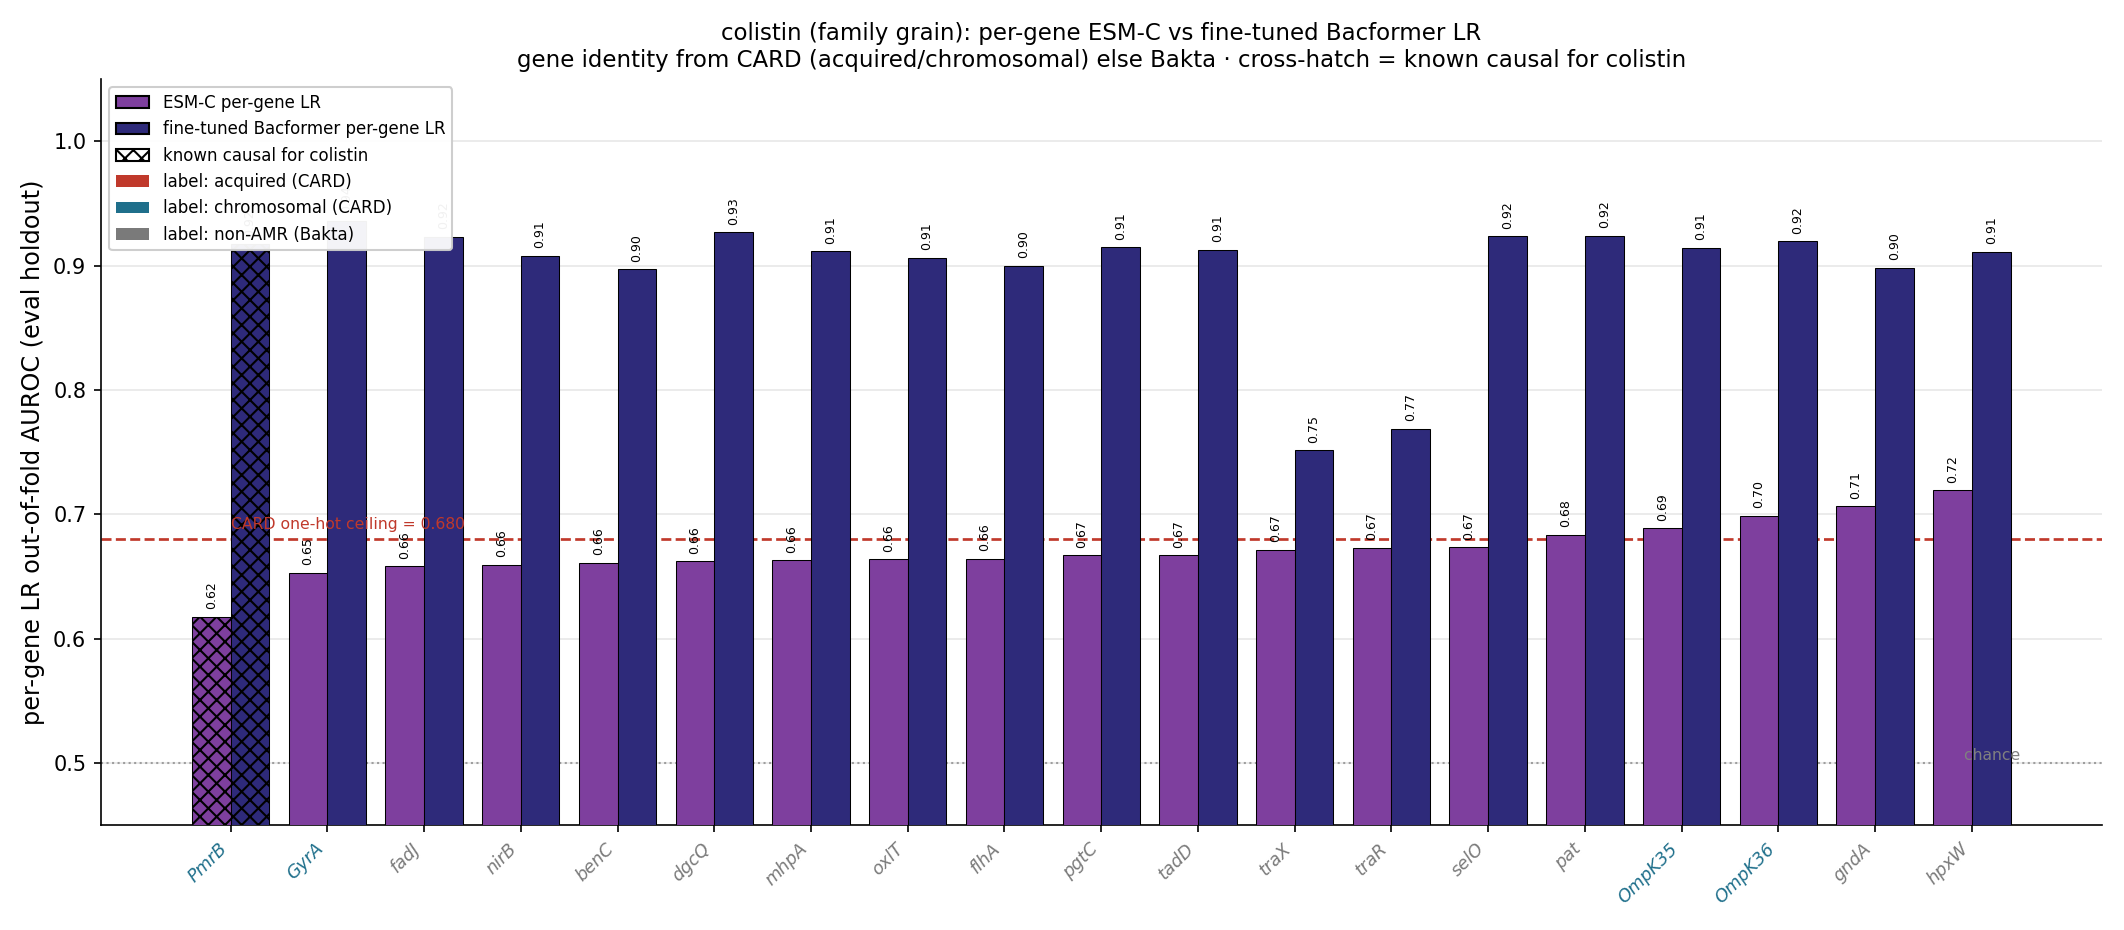

The data file committed next to this chart (first rows):
gene, source, n_carriers, esm_lr_auroc, ft_lr_auroc, is_causal, delta_ft_minus_esm
hpxW, bakta_nonamr, 273, 0.7193, 0.9113, False, 0.192
gndA, bakta_nonamr, 274, 0.7066, 0.8984, False, 0.1918
OmpK36, chromosomal, 262, 0.6989, 0.9195, False, 0.2206
OmpK35, chromosomal, 269, 0.6887, 0.9142, False, 0.2255
pat, bakta_nonamr, 275, 0.6835, 0.9241, False, 0.2405
selO, bakta_nonamr, 275, 0.6733, 0.9236, False, 0.2503
traR, bakta_nonamr, 128, 0.6731, 0.7689, False, 0.0958
traX, bakta_nonamr, 163, 0.6715, 0.7517, False, 0.08022
tadD, bakta_nonamr, 266, 0.6672, 0.9127, False, 0.2455
pgtC, bakta_nonamr, 267, 0.667, 0.9148, False, 0.2477
flhA, bakta_nonamr, 273, 0.664, 0.8997, False, 0.2357
oxlT, bakta_nonamr, 272, 0.6639, 0.9061, False, 0.2422
mhpA, bakta_nonamr, 274, 0.6629, 0.9115, False, 0.2486
dgcQ, bakta_nonamr, 273, 0.662, 0.927, False, 0.265
benC, bakta_nonamr, 273, 0.6609, 0.8973, False, 0.2364
nirB, bakta_nonamr, 273, 0.6593, 0.9078, False, 0.2486
fadJ, bakta_nonamr, 275, 0.6583, 0.9231, False, 0.2648
GyrA, chromosomal, 275, 0.653, 0.9362, False, 0.2831
OXA, acquired, 141, 0.649, 0.7399, False, 0.09091
PmrB, chromosomal, 275, 0.6176, 0.9172, True, 0.2996
Dfr, acquired, 136, 0.6143, 0.711, False, 0.09666
AAC(6'), acquired, 174, 0.5747, 0.7406, False, 0.1659
ParC, chromosomal, 274, 0.5708, 0.9341, False, 0.3633
TEM, acquired, 158, 0.5615, 0.7608, False, 0.1994
MphA, acquired, 102, 0.5508, 0.6951, False, 0.1443
APH(3'), acquired, 86, 0.5484, 0.6056, False, 0.05728
Cat, acquired, 111, 0.5483, 0.6316, False, 0.08331
AAC(3), acquired, 86, 0.5407, 0.7006, False, 0.1599
QnrB, acquired, 51, 0.5378, 0.6002, False, 0.06244
KPC, acquired, 92, 0.5347, 0.6943, False, 0.1595
Mrx, acquired, 102, 0.5337, 0.6715, False, 0.1378
ArmA, acquired, 41, 0.5255, 0.6062, False, 0.08066
NDM, acquired, 47, 0.525, 0.6061, False, 0.08111
ANT(3''), acquired, 127, 0.5248, 0.7278, False, 0.203
MsrE, acquired, 45, 0.5203, 0.6342, False, 0.1139
MphE, acquired, 45, 0.5189, 0.61, False, 0.09118
QnrS, acquired, 33, 0.5159, 0.5786, False, 0.06272
CMY, acquired, 13, 0.5145, 0.5124, False, -0.002125
DHA, acquired, 13, 0.5137, 0.5101, False, -0.003554
StrA, acquired, 76, 0.5085, 0.6687, False, 0.1603
CTX-M, acquired, 139, 0.5083, 0.7409, False, 0.2325
FloR, acquired, 12, 0.5004, 0.5009, False, 0.000453
Sul, acquired, 148, 0.4961, 0.6665, False, 0.1705
StrB, acquired, 76, 0.4826, 0.6459, False, 0.1632
Arr, acquired, 31, 0.4789, 0.5028, False, 0.02383
SHV-OKP-LEN, acquired, 266, 0.47, 0.8936, False, 0.4236
CmlA, acquired, 17, 0.4666, 0.524, False, 0.05746
TetD, acquired, 36, 0.459, 0.598, False, 0.139
TetA, acquired, 41, 0.383, 0.5692, False, 0.1862
